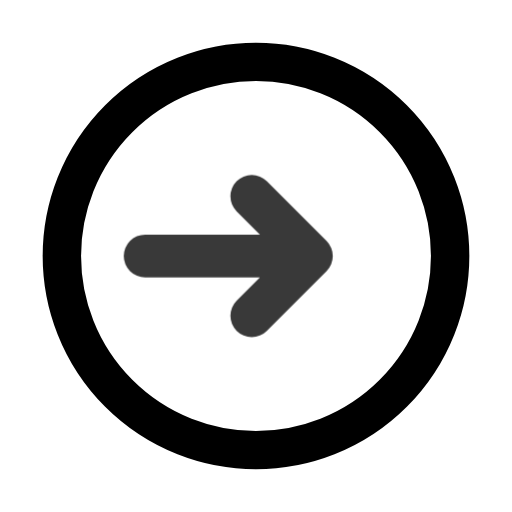
t = 0.00 s
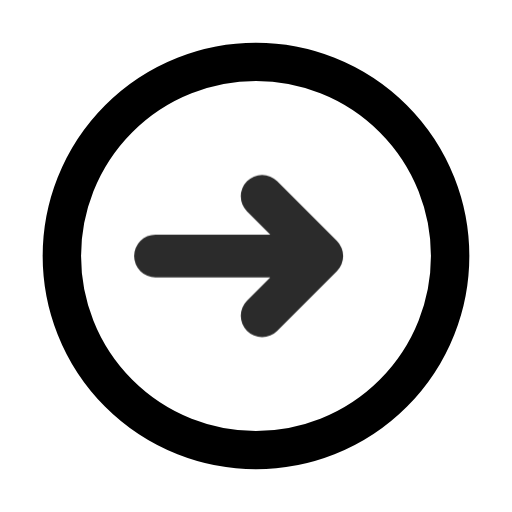
t = 0.26 s
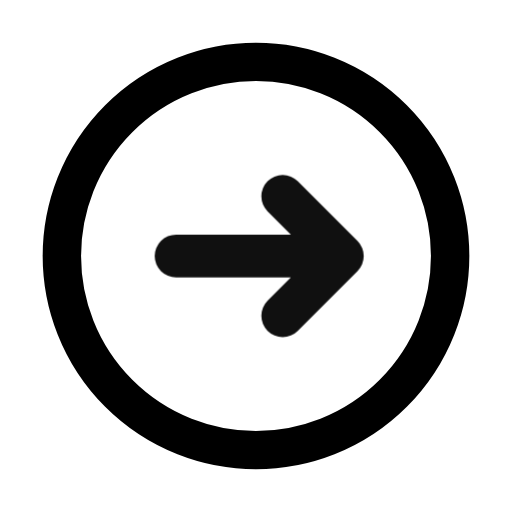
t = 0.49 s
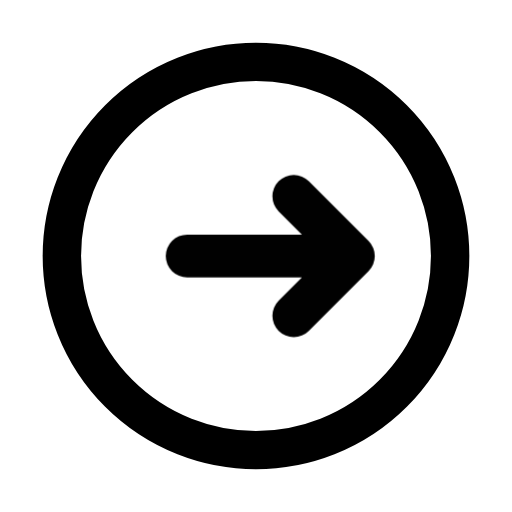
t = 0.70 s
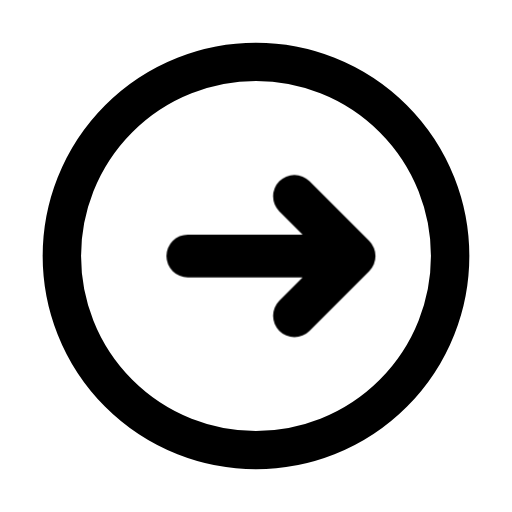
t = 0.93 s
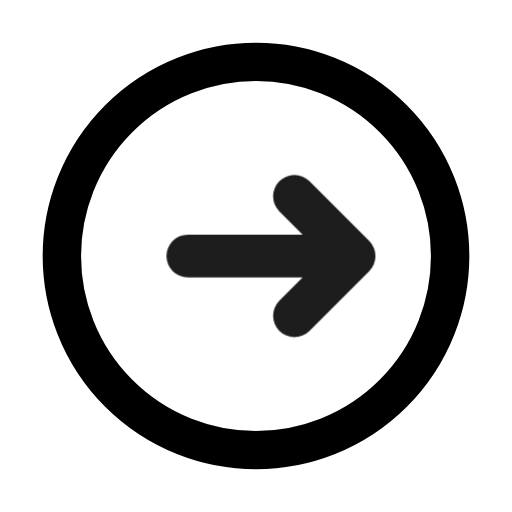
t = 1.19 s

The animated SVG that drew these frames (rendered in a browser with its animation timeline set to each time). Animation: 5 CSS @keyframes rules; one cycle of 1.40 s, repeats indefinitely.

<svg xmlns="http://www.w3.org/2000/svg" width="24" height="24" viewBox="0 0 24 24" class="srm srm-g-submitting" data-motion="glyph-submitting" data-theme="mono" data-paused="false" data-reduced="false" style="--srm-floor:0.78" color-interpolation="sRGB" focusable="false" role="img" aria-label="正在提交"><title>正在提交</title><style>.srm{overflow:visible}.srm .srm-anim{transform-box:fill-box;transform-origin:center}@keyframes srm13-breathe{0%,100%{opacity:1}50%{opacity:var(--srm-floor,.55)}}@keyframes srm13-seq{0%,25%,100%{opacity:var(--srm-floor,.55)}45%,70%{opacity:1}}@keyframes srm13-pop{from{opacity:.4;transform:scale(.72)}to{opacity:1;transform:none}}@keyframes srm13-fade{from{opacity:0}to{opacity:1}}.srm[data-paused="true"] .srm-anim,[data-motion-paused="true"] .srm .srm-anim{animation-play-state:paused!important}.srm[data-reduced="true"] .srm-anim,[data-motion-reduced="true"] .srm .srm-anim{animation:none!important}.srm[data-reduced="true"] .srm-progress-value,[data-motion-reduced="true"] .srm .srm-progress-value{transition:none!important}@media (prefers-reduced-motion:reduce){.srm .srm-anim{animation:none!important}.srm .srm-progress-value{transition:none!important}}.srm-g-submitting .srm-ga{animation:srm13-gsend 1400ms ease-in-out infinite}@keyframes srm13-gsend{0%{opacity:var(--srm-floor,.55);transform:translateX(-1px)}55%,70%{opacity:1;transform:translateX(1px)}100%{opacity:var(--srm-floor,.55);transform:translateX(1px)}}</style><circle cx="12" cy="12" r="9.1" fill="none" stroke="currentColor" stroke-width="1.8"/><path class="srm-anim srm-ga" d="M7.8 12 H15.4 M12.8 9.2 L15.6 12 L12.8 14.8" fill="none" stroke="currentColor" stroke-width="2" stroke-linecap="round" stroke-linejoin="round"/></svg>
